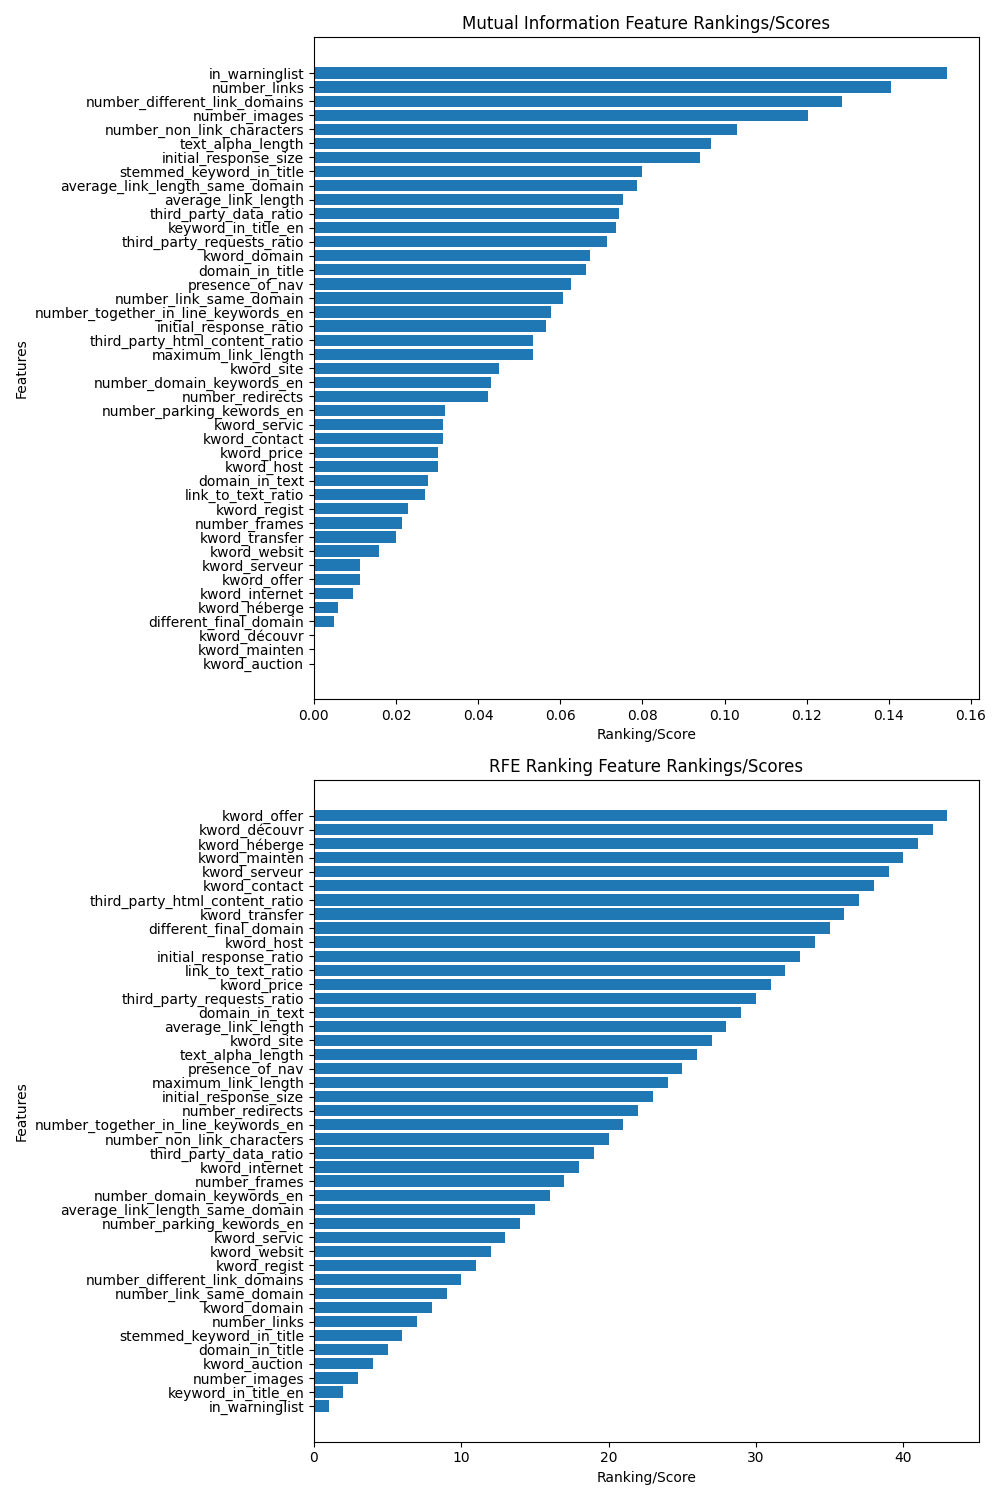

The data file committed next to this chart (first rows):
Feature, Mutual Information, RFE Ranking
number_domain_keywords_en, 0.04323, 16
number_parking_kewords_en, 0.03192, 14
number_together_in_line_keywords_en, 0.05782, 21
keyword_in_title_en, 0.07363, 2
stemmed_keyword_in_title, 0.07982, 6
presence_of_nav, 0.06267, 25
text_alpha_length, 0.09675, 26
number_frames, 0.02139, 17
number_images, 0.1202, 3
domain_in_title, 0.06614, 5
domain_in_text, 0.02782, 29
in_warninglist, 0.1543, 1
number_redirects, 0.04232, 22
different_final_domain, 0.004849, 35
number_links, 0.1405, 7
number_link_same_domain, 0.06076, 9
average_link_length_same_domain, 0.07859, 15
number_different_link_domains, 0.1285, 10
average_link_length, 0.07524, 28
maximum_link_length, 0.0533, 24
link_to_text_ratio, 0.02694, 32
number_non_link_characters, 0.1031, 20
third_party_requests_ratio, 0.07127, 30
third_party_data_ratio, 0.07422, 19
third_party_html_content_ratio, 0.05346, 37
initial_response_size, 0.09414, 23
initial_response_ratio, 0.05645, 33
kword_auction, 0.0, 4
kword_domain, 0.06714, 8
kword_regist, 0.02294, 11
kword_price, 0.03016, 31
kword_offer, 0.01129, 43
kword_servic, 0.03149, 13
kword_host, 0.03014, 34
kword_websit, 0.01577, 12
kword_contact, 0.03135, 38
kword_site, 0.04497, 27
kword_transfer, 0.01994, 36
kword_héberge, 0.005826, 41
kword_internet, 0.009443, 18
kword_serveur, 0.0113, 39
kword_découvr, 0.0, 42
kword_mainten, 0.0, 40
